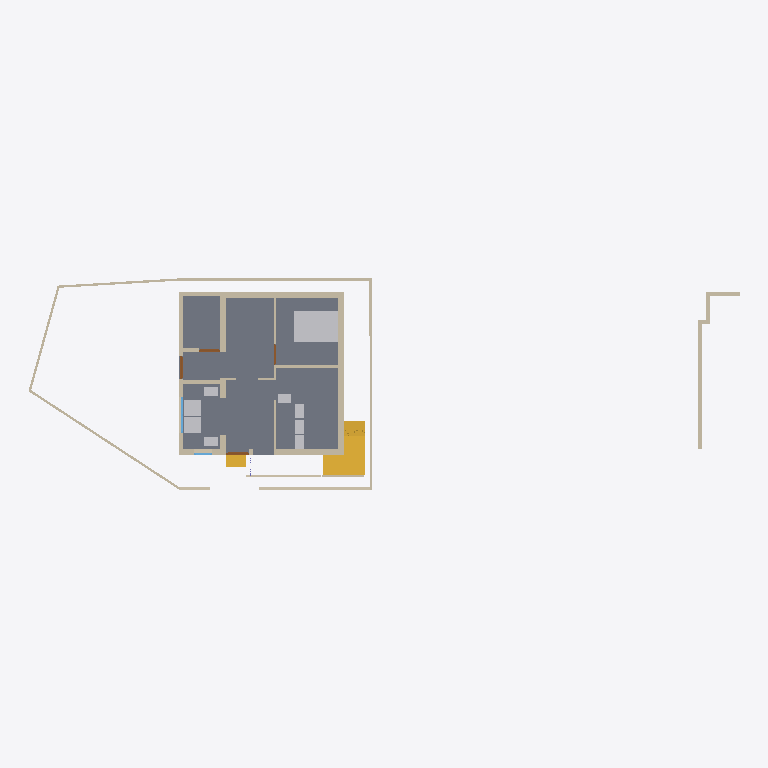
Plan cut of the same IFC building model at storey '00' (level 0.00 m, cut at 1.40 m), seen from above with north up, elements coloured by IFC class: 28 walls (beige), 9 other elements (light grey), 4 doors (brown), 3 stairs (yellow), 2 windows (light blue), 1 slab (grey). Cut surfaces are drawn darker.
Extent 30.8 m × 9.2 m × 6.8 m (x, y, z). Storeys (3): 00 at 0.00 m; GF at 0.45 m; FF at 3.45 m. Elements (200): 117 IfcColumn, 45 IfcWall, 11 IfcFurniture, 9 IfcDoor, 8 IfcWindow, 6 IfcSlab, 4 IfcStair.

HEADER;
FILE_DESCRIPTION(('ViewDefinition[DesignTransferView]'),'2;1');
FILE_NAME('Balan.ifc','2025-03-27T13:32:19+05:30',(''),(''),'IfcOpenShell 0.8.2-alpha250320','Bonsai 0.8.2-alpha250320-2a2bfea','');
FILE_SCHEMA(('IFC4X3'));
ENDSEC;
DATA;
#1=IFCPROJECT('0fKeD_Ru58bOtK7U1uNlS3',$,'My Project',$,$,$,$,(#14,#26),#9);
#31=IFCSITE('01QslrvB9BRPsk6n6XR8aP',$,'My Site',$,$,#54,$,$,$,$,$,$,$,$);
#5966=IFCSITE('0qwiMYZ3f0vP4DqMJ3XU4j',$,'Plane',$,$,#5980,#5975,$,$,$,$,$,$,$);
#37=IFCBUILDING('1S6yHdu4b22vEqr_tDP6od',$,'My Building',$,$,#60,$,$,$,$,$,$);
#43=IFCBUILDINGSTOREY('046zvutq9CS8v$62$ctl50',$,'GF',$,$,#2630,$,$,$,$);
#4555=IFCBUILDINGSTOREY('3vMk7vERDCuQmsrnUb_7x1',$,'FF',$,$,#4576,$,$,$,$);
#5950=IFCBUILDINGSTOREY('0SAVTQ2zbEQvknbmS8cMhH',$,'00',$,$,#5965,$,$,$,$);
#2513=IFCSLAB('3jLJIMt6vBfQ5fDJqUQ_KC',$,'Slab',$,$,#2841,#2528,$,$);
#16071=IFCFURNITURE('0GgS4SiIrFrAVd_bsLE6xv',$,'Furniture',$,$,#22280,#16080,$,$);
#1044=IFCWALL('1LzqDRT25AFf9JUevbNIHB',$,'Wall',$,$,#10960,#1055,$,$);
#3876=IFCSTAIR('2QSxF2SA575xKkymIlX_wM',$,'Stair',$,$,#4055,#3885,$,$);
#3932=IFCSTAIR('2fc_PSvD53WgEGyJAS2KSK',$,'Stair',$,$,#5916,#4043,$,$);
#808=IFCWALL('2oXf9VP2DAAhf7bVJiolfb',$,'Wall',$,$,#2761,#819,$,$);
#74=IFCWALL('3YtE6$051AeuZ1Dnh23uiR',$,'Wall',$,$,#10860,#82,$,$);
#14602=IFCWALL('2dNNoHpz58_vXC9nOUrGOl',$,'Wall',$,$,#14839,#14608,$,$);
#1611=IFCWALL('24aHCIv$X0XOGQ9pccLHfF',$,'Wall',$,$,#2826,#1622,$,$);
#14577=IFCWALL('09J4fKC0n35RvRODIBhAkN',$,'Wall',$,$,#14588,#14583,$,$);
#158=IFCWALL('1MP4p8sWfCVAGE573LRi7L',$,'Wall',$,$,#10901,#169,$,$);
#14527=IFCWALL('1nZmwhcBr4Tf1sS_4RvmGI',$,'Wall',$,$,#14748,#14533,$,$);
#3184=IFCWALL('3aRoNtP_r57AlqaTFNXEzi',$,'Wall',$,$,#15296,#3195,$,$);
#16105=IFCWALL('2o$oxeLDj7qQ63bdcwjvwF',$,'Wall',$,$,#16166,#16116,$,$);
#14627=IFCWALL('0dVjNGKPfCOB3RRGtd8TK$',$,'Wall',$,$,#14871,#14633,$,$);
#3094=IFCFURNITURE('20Ul7z$Fj6Q8E$huWv808a',$,'Furniture',$,$,#3122,#3103,$,$);
#3123=IFCFURNITURE('2G2aMoOCbBiPpxuutYcDXj',$,'Furniture',$,$,#3155,#3136,$,$);
#14501=IFCWALL('0mh4TyGqX8DB_vbBnCMhVz',$,'Wall',$,$,#14903,#14508,$,$);
#6479=IFCSTAIR('2mYQWIXSL7xfyzmR_kHYnO',$,'Stair',$,$,#7651,#6492,$,$);
#1165=IFCWALL('0C877Dosn0S9FAGtSGXVcZ',$,'Wall',$,$,#15764,#1176,$,$);
#751=IFCWALL('1CFRqucSD6Lx5oMp3GTlCS',$,'Wall',$,$,#10883,#762,$,$);
#18746=IFCWALL('3h1WR7u9b0WfGA1F9CDr77',$,'Wall',$,$,#18827,#18757,$,$);
#982=IFCWALL('2qYtDnAMzAM9DeE0xW75ue',$,'Wall',$,$,#15960,#993,$,$);
#1686=IFCWALL('0ySR_lxz5DDe1TM3fbIben',$,'Wall',$,$,#2786,#1697,$,$);
#3156=IFCFURNITURE('3labYKLLn1n8HkRp8feyy3',$,'Furniture',$,$,#3292,#3275,$,$);
#3293=IFCFURNITURE('0Id4KxpdHEMOW4JoAZQ5oZ',$,'Furniture',$,$,#3348,#3306,$,$);
#15830=IFCFURNITURE('1U9ZQdg_jALfi4sIUwZq9m',$,'Furniture',$,$,#15855,#15843,$,$);
#15804=IFCFURNITURE('1XJhlt$w59Ffrl80EHApZG',$,'Furniture',$,$,#15904,#15817,$,$);
#15856=IFCFURNITURE('0zGlpFUELErOu0iKfDCGKO',$,'Furniture',$,$,#15909,#15869,$,$);
#1394=IFCWALL('3dxcqs7SX63x$Vniou2lQM',$,'Wall',$,$,#15668,#1405,$,$);
#15778=IFCFURNITURE('31g3oal6rCAe$s1Rra0UGu',$,'Furniture',$,$,#15899,#15791,$,$);
#838=IFCWALL('1eQUoEx$1Db9nflAB4ENO_',$,'Wall',$,$,#15941,#849,$,$);
#1117=IFCWALL('3HKogU2qbCUBXXLK5y8lep',$,'Wall',$,$,#2816,#1128,$,$);
#1636=IFCWALL('2zgEsPJGr3MBsviVIrDNb4',$,'Wall',$,$,#2831,#1647,$,$);
#14552=IFCWALL('3O_7A5CVf9OBV_rxyyaJ$A',$,'Wall',$,$,#14780,#14558,$,$);
#3242=IFCWALL('2cLVu5jUDCxwluuK8uq7jq',$,'Wall',$,$,#3343,#3253,$,$);
#3314=IFCWALL('0tQB1YFhH098c6QUzAVD8_',$,'Wall',$,$,#15328,#3325,$,$);
#7657=IFCWINDOW('3hJbBHg6z0ABeYiR0BgYiQ',$,'Window',$,$,#7765,#7667,$,$,$,$,$,$);
#3548=IFCDOOR('045bj1UN99LfTdH6S2o9QK',$,'Door',$,$,#3627,#3557,$,2.09999990463257,1.0,$,$,$);
#4192=IFCDOOR('3$Dg87IL19PxvRTqk9fEqj',$,'Door',$,$,#4310,#4201,$,2.09999990463257,1.0,$,$,$);
#3724=IFCDOOR('3X5RToxlX41hzxRAW7S59Y',$,'Door',$,$,#3816,#3733,$,2.09999990463257,0.899999976158142,$,$,$);
#1661=IFCWALL('3a_MWlWdfFpBZaP1$yHX_C',$,'Wall',$,$,#2836,#1672,$,$);
#18561=IFCWALL('1PlJ4_Xwr88vvzYKoGnKw7',$,'Wall',$,$,#19875,#18572,$,$);
#18679=IFCWALL('2m$OehewnEmQyyHd7qawZv',$,'Wall',$,$,#19857,#18690,$,$);
#15682=IFCDOOR('2KMGfn2P560uxlPo2O1XD5',$,'Door',$,$,#15745,#15695,$,2.09999990463257,0.899999976158142,$,$,$);
#21721=IFCWINDOW('23xr2rYfDFR8$jPUB0j0yM',$,'Window',$,$,#21778,#21730,$,$,$,$,$,$);
#15520=IFCWALL('2eMpIPypn03fccEkABfuE6',$,'Wall',$,$,#15587,#15531,$,$);
ENDSEC;